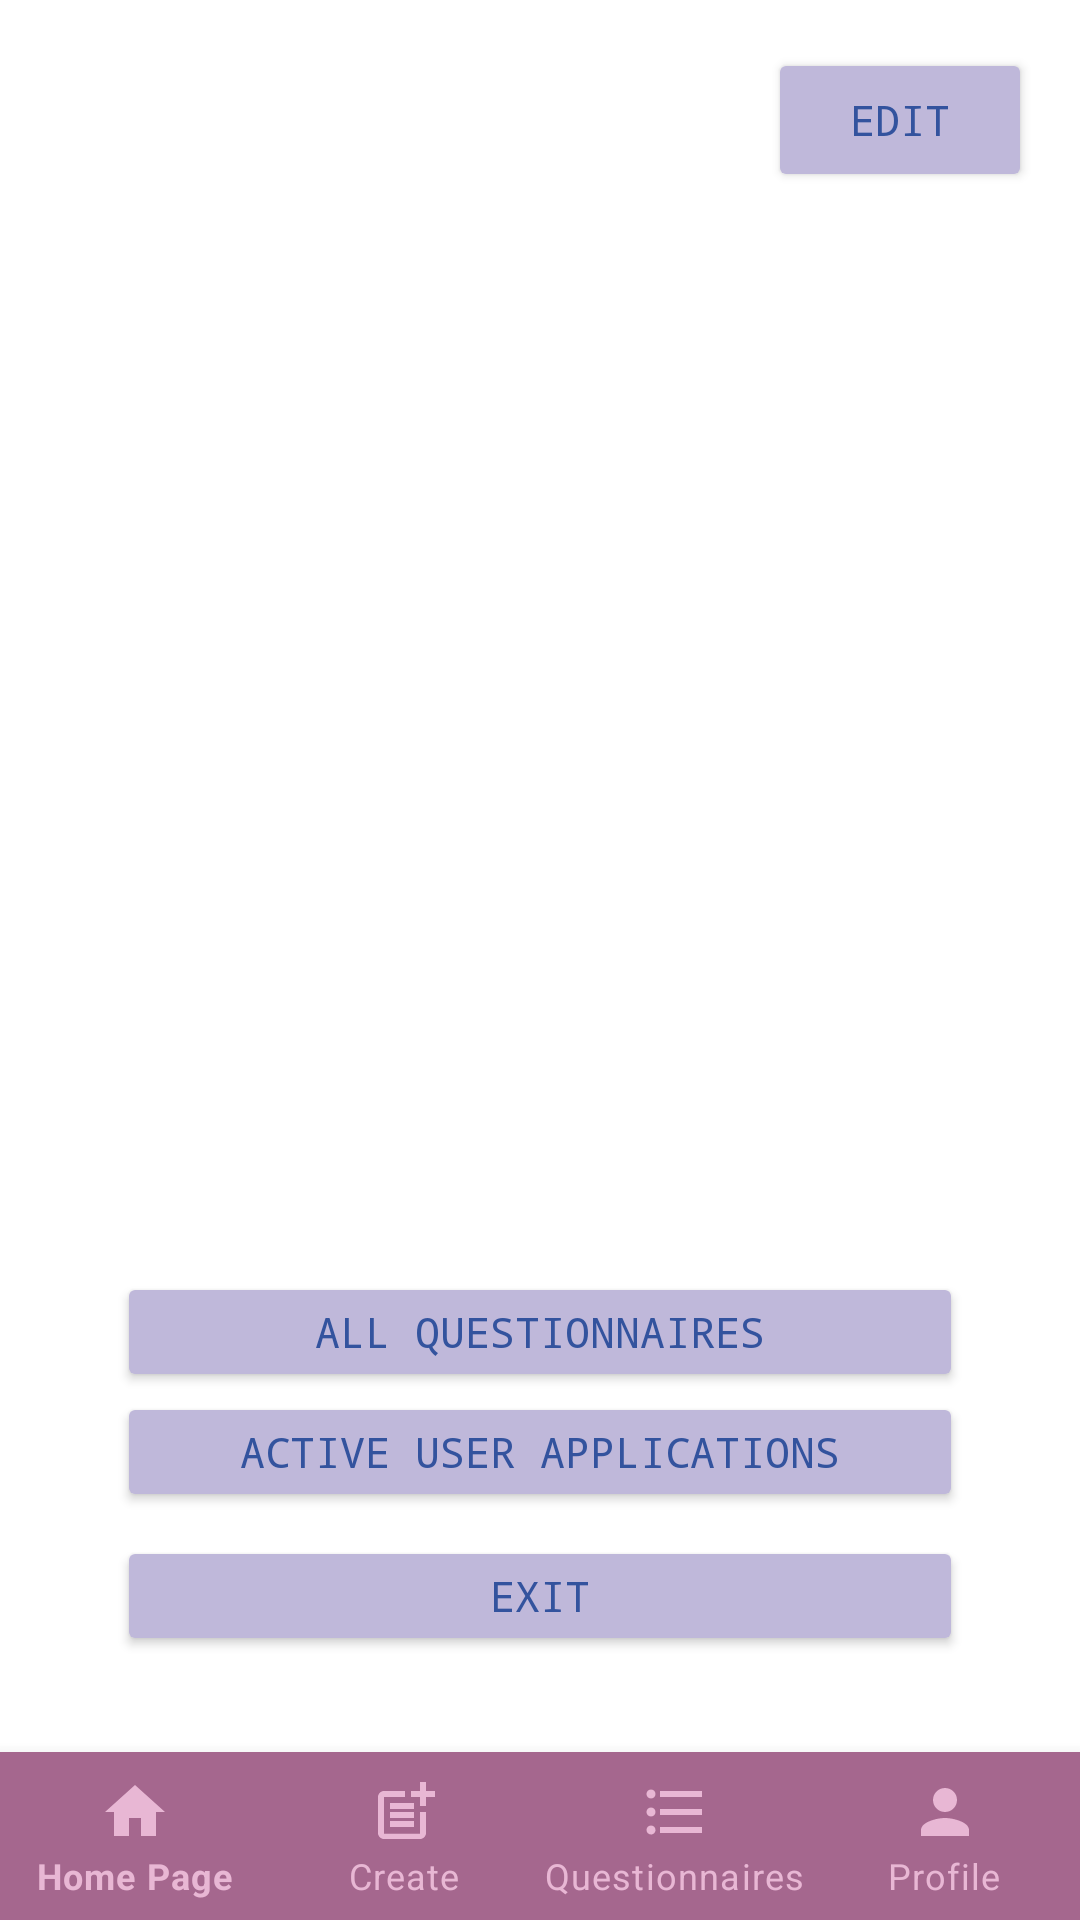

This screen was rendered from an Android layout file. Write that file and the resources it references.
<!-- AndroidManifest.xml: application theme Theme.QuestionManagement -->
<!-- res/layout/activity_profile_admin.xml -->
<?xml version="1.0" encoding="utf-8"?>
<androidx.constraintlayout.widget.ConstraintLayout
    xmlns:android="http://schemas.android.com/apk/res/android"
    xmlns:app="http://schemas.android.com/apk/res-auto"
    xmlns:tools="http://schemas.android.com/tools"
    android:layout_width="match_parent"
    android:layout_height="match_parent"
    tools:context=".Activities.ProfileAdminActivity">

    <Button
        android:id="@+id/profilePageEditProfile2"
        android:layout_width="wrap_content"
        android:layout_height="wrap_content"
        android:layout_alignParentTop="true"
        android:layout_alignParentEnd="true"
        android:layout_marginTop="16dp"
        android:layout_marginEnd="16dp"
        android:layout_toEndOf="@+id/profilePageProfileImage"
        android:backgroundTint="@color/lightPurple"
        android:fontFamily="monospace"
        android:onClick="profilePageEditProfileClicked"
        android:text="Edit"
        android:textColor="@color/darkBlue"
        app:cornerRadius="100sp"
        app:layout_constraintEnd_toEndOf="parent"
        app:layout_constraintTop_toTopOf="parent" />

    <com.google.android.material.bottomnavigation.BottomNavigationView
        android:id="@+id/bottomBar"
        android:layout_width="match_parent"
        android:layout_height="wrap_content"
        android:layout_alignParentBottom="true"
        android:background="@color/darkPurple"
        app:itemIconTint="@color/purple"
        app:itemTextColor="@color/purple"
        app:labelVisibilityMode="labeled"
        app:layout_constraintBottom_toBottomOf="parent"
        app:menu="@menu/menu">

    </com.google.android.material.bottomnavigation.BottomNavigationView>

    <Button
        android:id="@+id/profilePageMyQuestionnaires2"
        android:layout_width="282dp"
        android:layout_height="40dp"
        android:layout_above="@+id/bottomBar"
        android:layout_centerHorizontal="true"
        android:backgroundTint="@color/lightPurple"
        android:fontFamily="monospace"
        android:onClick="profilePageAllQuestionnaires"
        android:text="all questionnaires"
        android:textColor="@color/darkBlue"
        app:cornerRadius="35sp"
        app:layout_constraintBottom_toTopOf="@+id/profilePageBeActive"
        app:layout_constraintEnd_toEndOf="parent"
        app:layout_constraintStart_toStartOf="parent" />

    <Button
        android:id="@+id/profilePageBeActive"
        android:layout_width="282dp"
        android:layout_height="40dp"
        android:layout_above="@+id/bottomBar"
        android:layout_centerHorizontal="true"
        android:layout_marginBottom="8dp"
        android:backgroundTint="@color/lightPurple"
        android:fontFamily="monospace"
        android:onClick="profilePageAdminUserApplicationsClicked"
        android:text="Active User Applications"
        android:textColor="@color/darkBlue"
        app:cornerRadius="35sp"
        app:layout_constraintBottom_toTopOf="@+id/profilePageExit"
        app:layout_constraintEnd_toEndOf="parent"
        app:layout_constraintStart_toStartOf="parent"></Button>

    <Button
        android:id="@+id/profilePageExit"
        android:layout_width="282dp"
        android:layout_height="40dp"
        android:layout_above="@+id/bottomBar"
        android:layout_centerHorizontal="true"
        android:layout_marginBottom="32dp"
        android:backgroundTint="@color/lightPurple"
        android:fontFamily="monospace"
        android:onClick="profilePageAdminExitProfileClicked"
        android:text="Exit"
        android:textColor="@color/darkBlue"
        app:cornerRadius="35sp"
        app:layout_constraintBottom_toTopOf="@+id/bottomBar"
        app:layout_constraintEnd_toEndOf="parent"
        app:layout_constraintStart_toStartOf="parent"></Button>

    <ImageView
        android:id="@+id/profilePageProfileImage"
        android:layout_width="123dp"
        android:layout_height="123dp"
        android:layout_above="@+id/bottomBar"
        android:layout_alignParentTop="true"
        android:layout_centerHorizontal="true"
        app:layout_constraintBottom_toTopOf="@+id/profilePageMyQuestionnaires2"
        app:layout_constraintEnd_toEndOf="parent"
        app:layout_constraintStart_toStartOf="parent"
        app:layout_constraintTop_toTopOf="parent" />

    <TextView
        android:id="@+id/profilePageUsername"
        android:layout_width="100dp"
        android:layout_height="wrap_content"
        android:layout_alignParentTop="true"
        android:layout_centerHorizontal="true"
        android:layout_marginTop="8dp"
        android:gravity="center"
        android:textAllCaps="true"
        android:textStyle="bold"
        app:layout_constraintEnd_toEndOf="parent"
        app:layout_constraintStart_toStartOf="parent"
        app:layout_constraintTop_toBottomOf="@+id/profilePageProfileImage" />

</androidx.constraintlayout.widget.ConstraintLayout>
<!-- resources referenced by this layout -->
<resources>
  <color name="darkBlue">#33539E</color>
  <color name="darkPurple">#A5678E</color>
  <color name="lightPurple">#BFB8DA</color>
  <color name="purple">#E8B7D4</color>
  <style name="Theme.QuestionManagement" parent="Theme.MaterialComponents.DayNight.NoActionBar">
          
          <item name="colorPrimary">@color/purple_500</item>
          <item name="colorPrimaryVariant">@color/darkPurple</item>
          <item name="colorOnPrimary">@color/white</item>
          
          <item name="colorSecondary">@color/teal_200</item>
          <item name="colorSecondaryVariant">@color/teal_700</item>
          <item name="colorOnSecondary">@color/black</item>
          
          <item name="android:statusBarColor" tools:targetApi="l">?attr/colorPrimaryVariant</item>
          
      </style>
  <color name="purple_500">#FF6200EE</color>
  <color name="white">#FFFFFFFF</color>
      //Main
  <color name="teal_200">#FF03DAC5</color>
  <color name="teal_700">#FF018786</color>
  <color name="black">#FF000000</color>
</resources>
